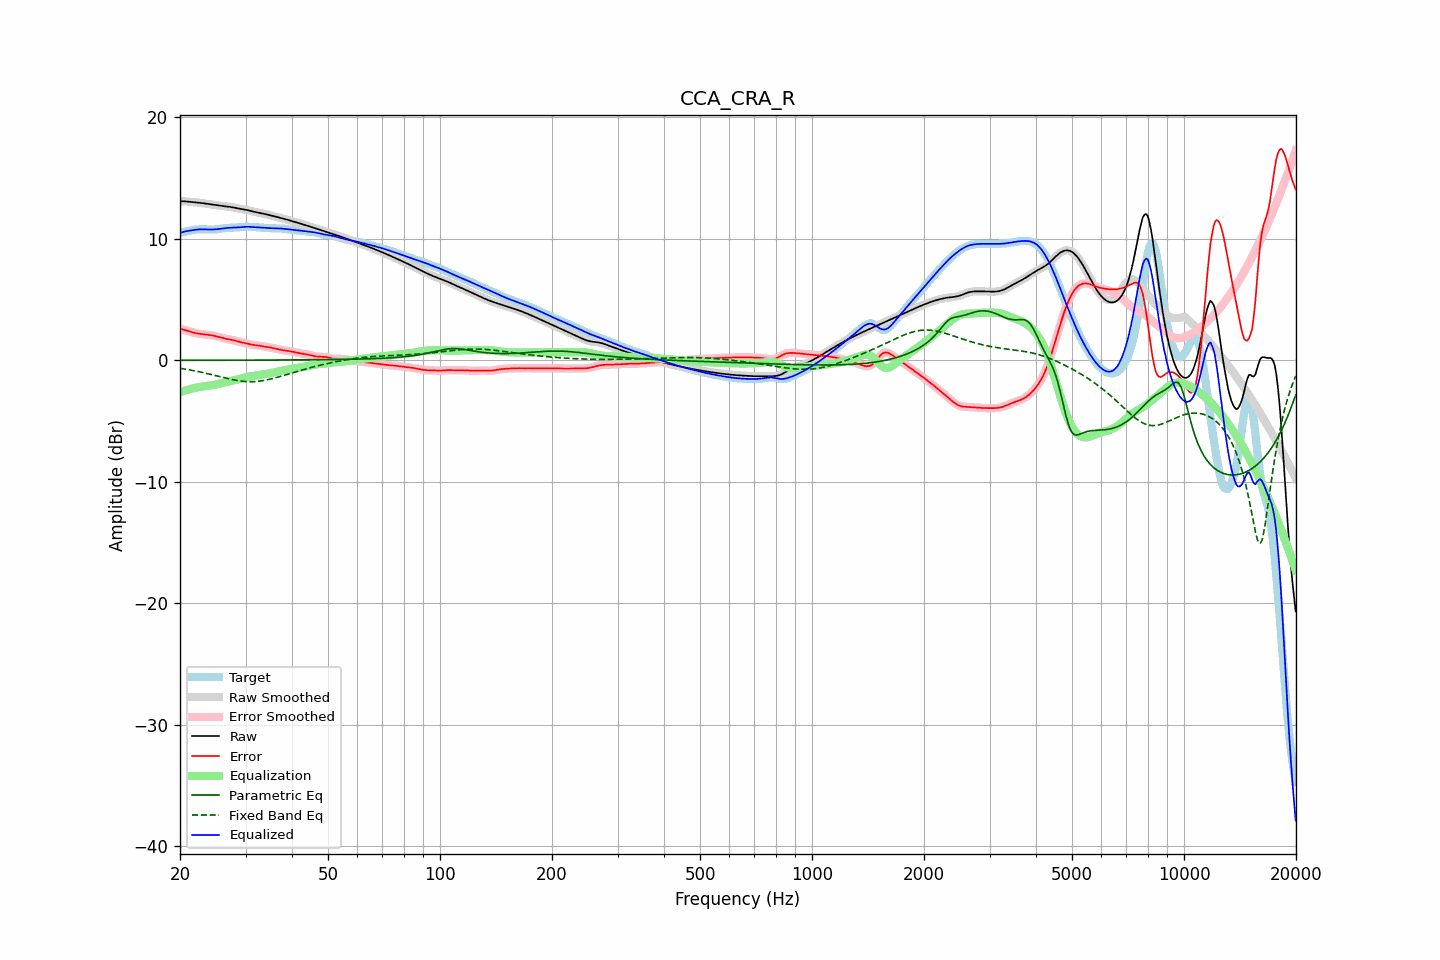

The table this chart was drawn from, first rows:
frequency, raw, error, smoothed, error_smoothed, equalization, parametric_eq, fixed_band_eq, equalized_raw, equalized_smoothed, target
20.00, 13.11, 2.60, 13.11, 2.60, -2.62, 0.01, -0.65, 10.49, 10.49, 10.51
20.20, 13.10, 2.57, 13.10, 2.57, -2.57, 0.01, -0.67, 10.53, 10.53, 10.53
20.40, 13.10, 2.53, 13.10, 2.54, -2.53, 0.01, -0.69, 10.57, 10.57, 10.56
20.61, 13.09, 2.50, 13.09, 2.50, -2.49, 0.01, -0.72, 10.61, 10.60, 10.59
20.81, 13.08, 2.46, 13.08, 2.46, -2.45, 0.01, -0.74, 10.63, 10.63, 10.62
21.02, 13.07, 2.42, 13.07, 2.42, -2.41, 0.01, -0.76, 10.66, 10.66, 10.65
21.23, 13.05, 2.37, 13.05, 2.37, -2.37, 0.01, -0.78, 10.68, 10.68, 10.68
21.44, 13.04, 2.33, 13.04, 2.33, -2.34, 0.01, -0.81, 10.70, 10.70, 10.71
21.66, 13.03, 2.30, 13.03, 2.30, -2.30, 0.01, -0.83, 10.73, 10.73, 10.73
21.87, 13.02, 2.27, 13.02, 2.27, -2.27, 0.01, -0.86, 10.75, 10.75, 10.75
22.09, 13.00, 2.24, 13.00, 2.24, -2.24, 0.01, -0.89, 10.76, 10.76, 10.77
22.31, 12.99, 2.21, 12.99, 2.21, -2.22, 0.01, -0.91, 10.78, 10.78, 10.78
22.54, 12.98, 2.19, 12.98, 2.19, -2.19, 0.01, -0.94, 10.78, 10.78, 10.78
22.76, 12.96, 2.17, 12.96, 2.17, -2.17, 0.01, -0.97, 10.79, 10.79, 10.79
22.99, 12.94, 2.15, 12.94, 2.16, -2.16, 0.01, -1.00, 10.79, 10.79, 10.79
23.22, 12.92, 2.14, 12.92, 2.14, -2.14, 0.01, -1.03, 10.78, 10.78, 10.78
23.45, 12.90, 2.12, 12.90, 2.12, -2.12, 0.01, -1.06, 10.78, 10.78, 10.78
23.69, 12.88, 2.11, 12.88, 2.11, -2.11, 0.01, -1.09, 10.77, 10.77, 10.78
23.92, 12.86, 2.09, 12.86, 2.09, -2.09, 0.01, -1.12, 10.77, 10.77, 10.77
24.16, 12.84, 2.07, 12.84, 2.07, -2.07, 0.01, -1.15, 10.77, 10.77, 10.77
24.40, 12.82, 2.05, 12.82, 2.05, -2.05, 0.01, -1.18, 10.77, 10.77, 10.77
24.65, 12.80, 2.03, 12.80, 2.03, -2.03, 0.01, -1.22, 10.78, 10.78, 10.77
24.89, 12.78, 2.00, 12.78, 2.00, -2.00, 0.01, -1.25, 10.79, 10.78, 10.78
25.14, 12.76, 1.97, 12.76, 1.97, -1.97, 0.01, -1.28, 10.80, 10.80, 10.79
25.39, 12.74, 1.93, 12.74, 1.93, -1.93, 0.01, -1.32, 10.81, 10.81, 10.81
25.65, 12.73, 1.90, 12.73, 1.90, -1.90, 0.01, -1.35, 10.83, 10.83, 10.83
25.91, 12.71, 1.86, 12.71, 1.86, -1.87, 0.01, -1.38, 10.84, 10.84, 10.85
26.16, 12.69, 1.82, 12.69, 1.82, -1.83, 0.01, -1.42, 10.86, 10.86, 10.87
26.43, 12.68, 1.79, 12.68, 1.79, -1.80, 0.01, -1.45, 10.88, 10.88, 10.89
26.69, 12.67, 1.77, 12.67, 1.77, -1.77, 0.01, -1.48, 10.89, 10.89, 10.90
26.96, 12.65, 1.75, 12.65, 1.75, -1.75, 0.01, -1.51, 10.91, 10.91, 10.91
27.23, 12.64, 1.72, 12.64, 1.72, -1.72, 0.01, -1.54, 10.92, 10.92, 10.91
27.50, 12.62, 1.70, 12.62, 1.70, -1.69, 0.01, -1.57, 10.93, 10.92, 10.92
27.77, 12.59, 1.67, 12.59, 1.67, -1.66, 0.01, -1.60, 10.93, 10.93, 10.92
28.05, 12.57, 1.64, 12.57, 1.64, -1.63, 0.02, -1.62, 10.94, 10.93, 10.93
28.33, 12.54, 1.60, 12.54, 1.60, -1.60, 0.02, -1.65, 10.94, 10.94, 10.94
28.62, 12.51, 1.56, 12.51, 1.56, -1.57, 0.02, -1.67, 10.95, 10.95, 10.95
28.90, 12.49, 1.53, 12.49, 1.53, -1.53, 0.02, -1.69, 10.95, 10.96, 10.96
29.19, 12.46, 1.49, 12.46, 1.49, -1.50, 0.02, -1.71, 10.97, 10.97, 10.97
29.48, 12.44, 1.46, 12.44, 1.46, -1.46, 0.02, -1.72, 10.98, 10.98, 10.98
29.78, 12.42, 1.43, 12.42, 1.43, -1.43, 0.02, -1.74, 10.99, 10.99, 10.99
30.08, 12.39, 1.40, 12.39, 1.40, -1.40, 0.02, -1.74, 11.00, 11.00, 10.99
30.38, 12.37, 1.37, 12.37, 1.37, -1.37, 0.02, -1.75, 11.00, 11.00, 11.00
30.68, 12.34, 1.34, 12.34, 1.34, -1.34, 0.02, -1.76, 11.00, 11.00, 11.00
30.99, 12.30, 1.31, 12.31, 1.31, -1.32, 0.02, -1.76, 10.99, 10.99, 10.99
31.30, 12.27, 1.29, 12.27, 1.29, -1.29, 0.02, -1.76, 10.98, 10.98, 10.98
31.61, 12.24, 1.27, 12.24, 1.27, -1.27, 0.02, -1.75, 10.97, 10.97, 10.97
31.93, 12.21, 1.25, 12.21, 1.25, -1.25, 0.02, -1.74, 10.96, 10.96, 10.96
32.24, 12.18, 1.23, 12.18, 1.23, -1.23, 0.02, -1.73, 10.95, 10.95, 10.95
32.57, 12.15, 1.21, 12.15, 1.21, -1.21, 0.02, -1.72, 10.94, 10.94, 10.94
32.89, 12.13, 1.19, 12.12, 1.19, -1.19, 0.02, -1.70, 10.93, 10.93, 10.93
33.22, 12.10, 1.17, 12.10, 1.17, -1.17, 0.02, -1.68, 10.93, 10.93, 10.93
33.55, 12.07, 1.15, 12.07, 1.15, -1.15, 0.02, -1.66, 10.92, 10.92, 10.92
33.89, 12.04, 1.13, 12.04, 1.13, -1.13, 0.02, -1.64, 10.91, 10.91, 10.91
34.23, 12.01, 1.11, 12.01, 1.11, -1.11, 0.02, -1.61, 10.90, 10.90, 10.90
34.57, 11.98, 1.09, 11.98, 1.09, -1.09, 0.02, -1.58, 10.89, 10.89, 10.89
34.92, 11.95, 1.06, 11.95, 1.06, -1.06, 0.02, -1.55, 10.89, 10.89, 10.88
35.27, 11.91, 1.04, 11.91, 1.04, -1.03, 0.03, -1.52, 10.88, 10.88, 10.88
35.62, 11.88, 1.01, 11.88, 1.01, -1.00, 0.03, -1.49, 10.87, 10.87, 10.87
35.97, 11.85, 0.98, 11.85, 0.98, -0.97, 0.03, -1.45, 10.87, 10.87, 10.87
... 635 more rows
